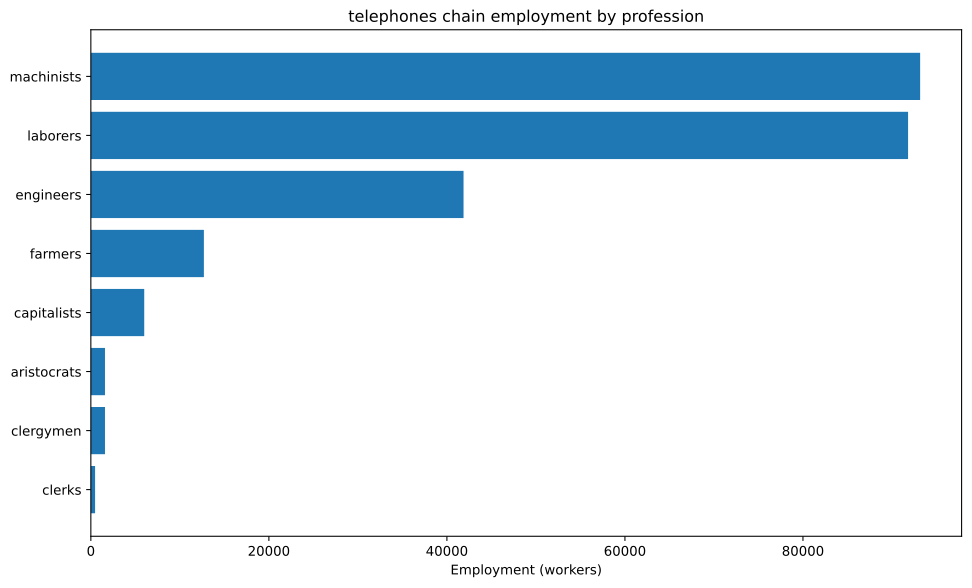

The data file committed next to this chart (first rows):
config, building, profession, employment
building_tooling_workshops+pm_steel+pm_a…, building_tooling_workshops, capitalists, 670.1
building_tooling_workshops+pm_steel+pm_a…, building_tooling_workshops, engineers, 3350
building_tooling_workshops+pm_steel+pm_a…, building_tooling_workshops, machinists, 6701
building_steel_mills+pm_open_hearth_proc…, building_steel_mills, capitalists, 150.3
building_steel_mills+pm_open_hearth_proc…, building_steel_mills, engineers, 1128
building_steel_mills+pm_open_hearth_proc…, building_steel_mills, laborers, 751.7
building_steel_mills+pm_open_hearth_proc…, building_steel_mills, machinists, 1879
building_motor_industry+pm_electric_engi…, building_motor_industry, capitalists, 92.21
building_motor_industry+pm_electric_engi…, building_motor_industry, engineers, 922.1
building_motor_industry+pm_electric_engi…, building_motor_industry, laborers, 922.1
building_motor_industry+pm_electric_engi…, building_motor_industry, machinists, 922.1
building_electrics_industry+pm_telephone…, building_electrics_industry, capitalists, 2381
building_electrics_industry+pm_telephone…, building_electrics_industry, engineers, 23810
building_electrics_industry+pm_telephone…, building_electrics_industry, laborers, 35714
building_electrics_industry+pm_telephone…, building_electrics_industry, machinists, 47619
building_coal_mine+pm_diesel_pump_buildi…, building_coal_mine, capitalists, 217.7
building_coal_mine+pm_diesel_pump_buildi…, building_coal_mine, engineers, 1089
building_coal_mine+pm_diesel_pump_buildi…, building_coal_mine, machinists, 3266
building_iron_mine+pm_diesel_pump_buildi…, building_iron_mine, capitalists, 873.6
building_iron_mine+pm_diesel_pump_buildi…, building_iron_mine, engineers, 4368
building_iron_mine+pm_diesel_pump_buildi…, building_iron_mine, machinists, 13103
building_lead_mine+pm_diesel_pump_buildi…, building_lead_mine, capitalists, 680.3
building_lead_mine+pm_diesel_pump_buildi…, building_lead_mine, engineers, 3401
building_lead_mine+pm_diesel_pump_buildi…, building_lead_mine, machinists, 10204
building_power_plant+pm_coal-fired_plant…, building_power_plant, capitalists, 99.73
building_power_plant+pm_coal-fired_plant…, building_power_plant, engineers, 1396
building_power_plant+pm_coal-fired_plant…, building_power_plant, laborers, 1995
building_power_plant+pm_coal-fired_plant…, building_power_plant, machinists, 1496
building_logging_camp+pm_electric_saw_mi…, building_logging_camp, capitalists, 201
building_logging_camp+pm_electric_saw_mi…, building_logging_camp, engineers, 1005
building_logging_camp+pm_electric_saw_mi…, building_logging_camp, laborers, 1005
building_logging_camp+pm_electric_saw_mi…, building_logging_camp, machinists, 2010
building_rubber_plantation+default_build…, building_rubber_plantation, aristocrats, 1587
building_rubber_plantation+default_build…, building_rubber_plantation, clergymen, 1587
building_rubber_plantation+default_build…, building_rubber_plantation, farmers, 12698
building_rubber_plantation+default_build…, building_rubber_plantation, laborers, 47619
building_oil_rig+pm_combustion_derricks+…, building_oil_rig, capitalists, 155.6
building_oil_rig+pm_combustion_derricks+…, building_oil_rig, engineers, 1400
building_oil_rig+pm_combustion_derricks+…, building_oil_rig, machinists, 3112
building_railway+pm_electric_trains+pm_s…, building_railway, capitalists, 475.2
building_railway+pm_electric_trains+pm_s…, building_railway, clerks, 475.2
building_railway+pm_electric_trains+pm_s…, building_railway, laborers, 3802
building_railway+pm_electric_trains+pm_s…, building_railway, machinists, 2851
